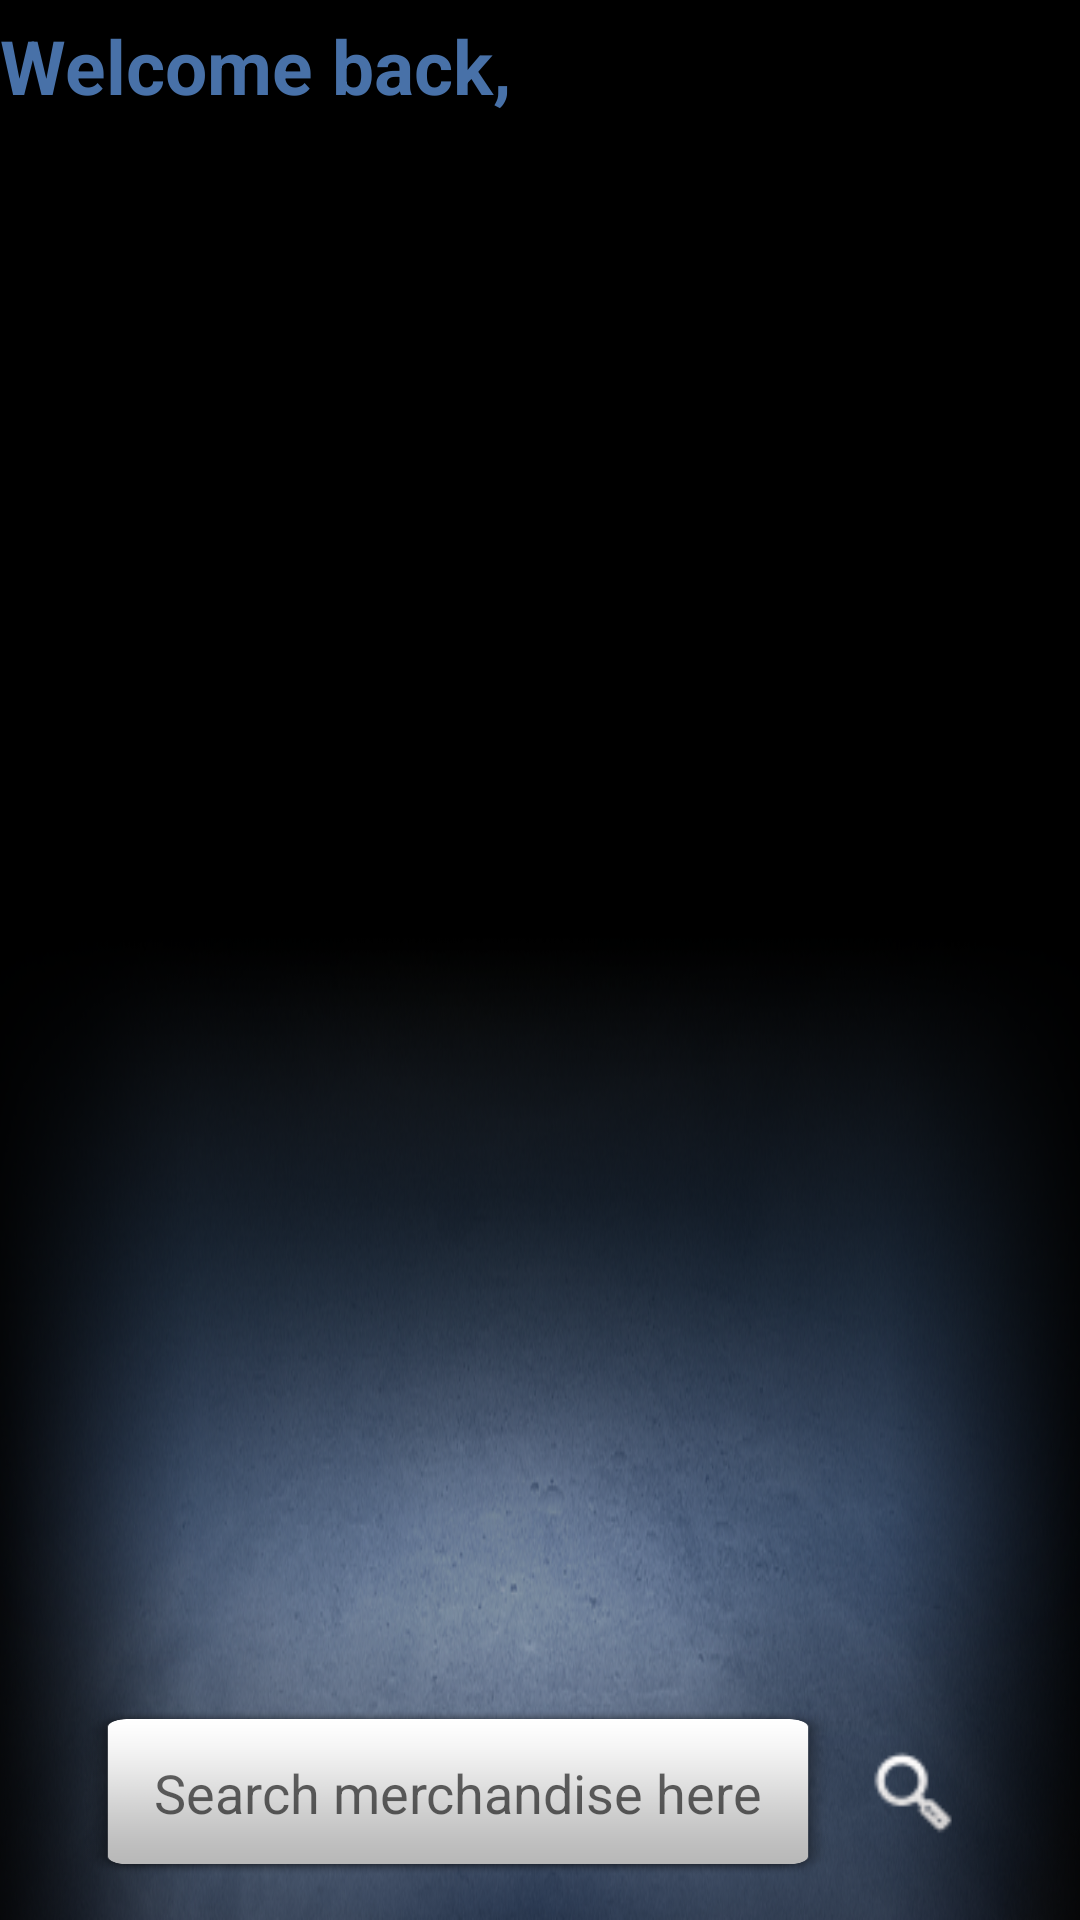

The Android layout XML behind this screen, and the referenced resources:
<!-- AndroidManifest.xml: fallback theme Theme.MaterialComponents.DayNight.NoActionBar -->
<!-- res/layout/layout_portal.xml -->
<?xml version="1.0" encoding="utf-8"?>
<LinearLayout xmlns:android="http://schemas.android.com/apk/res/android"
    android:id="@+id/portal"
    android:layout_width="fill_parent"
    android:layout_height="fill_parent"
    android:orientation="vertical"
    android:background="@drawable/background3"
    android:focusable="true"  
    android:focusableInTouchMode="true" >
    <LinearLayout android:id="@+id/greeting_layout"
        android:layout_width="fill_parent" android:layout_height="wrap_content"
        android:layout_marginTop="5dp" android:orientation="horizontal" >
        <TextView android:id="@+id/tv_greeting_label"
            android:layout_width="wrap_content" android:layout_height="wrap_content"
            android:textAppearance="@style/GreetingText"
            android:text="@string/str_greeting" />
        <TextView android:id="@+id/tv_username" 
            android:layout_width="wrap_content" android:layout_height="wrap_content"
            android:textAppearance="@style/GreetingText" />
    </LinearLayout>
    
    <LinearLayout android:id="@+id/navigation_layout"
        android:layout_width="fill_parent" android:layout_height="wrap_content"
        android:layout_weight="1"
        android:paddingLeft="150dp" android:paddingRight="150dp"
        android:orientation="horizontal" android:layout_gravity="center"
        android:gravity="center" >
        <ImageButton android:id="@+id/btn_trolley"
            android:layout_width="256dp" android:layout_height="256dp"
            android:layout_marginRight="50dp"
            android:scaleType="fitCenter"
            android:background="@drawable/trolley"/>
        <ImageButton android:id="@+id/btn_sales_report"
            android:layout_width="256dp" android:layout_height="256dp"
            android:layout_marginLeft="50dp"
            android:scaleType="fitCenter"
            android:background="@drawable/sales_report"/>  
    </LinearLayout>
    <LinearLayout
        android:layout_width="fill_parent" android:layout_height="wrap_content"
        android:layout_marginBottom="15dp" android:orientation="horizontal"
        android:gravity="center" >
       <include layout="@layout/layout_search_bar" />  
    </LinearLayout>
</LinearLayout>
<!-- res/layout/layout_search_bar.xml (included above) -->
<?xml version="1.0" encoding="utf-8"?>
<LinearLayout xmlns:android="http://schemas.android.com/apk/res/android"
    android:layout_width="wrap_content"
    android:layout_height="wrap_content"
    android:orientation="vertical" >
     <LinearLayout android:id="@+id/search_layout"
        android:layout_width="fill_parent" android:layout_height="fill_parent"
        android:orientation="horizontal"
        android:gravity="center_horizontal">
        <EditText android:id="@+id/search_edit"
            android:layout_width="250dp" android:layout_height="55dp"
            android:gravity="center"
            android:hint="@string/str_search_hint" android:singleLine="true"
            android:background="@drawable/search_bar2" />
        <ImageButton android:id="@+id/btn_search"
            android:layout_width="55dp" android:layout_height="55dp"
            android:scaleType="fitXY"
            android:background="@drawable/search_bg"/>        
    </LinearLayout>
</LinearLayout>
<!-- resources referenced by this layout -->
<resources>
  <!-- drawable background3: png bitmap (drawable, 418869 bytes) -->
  <!-- drawable search_bar2: png bitmap (drawable, 7601 bytes) -->
  <!-- drawable search_bg (drawable) -->
  <?xml version="1.0" encoding="utf-8"?>
  <selector xmlns:android="http://schemas.android.com/apk/res/android">
  	<item android:state_pressed="false" android:drawable="@drawable/search_off" />
  	<item android:state_pressed="true" android:drawable="@drawable/search_on" />
  </selector>
  <string name="str_greeting">Welcome back,</string>
  <string name="str_search_hint">Search merchandise here</string>
  <style name="GreetingText">
          <item name="android:textStyle">bold</item>
          <item name="android:textSize">25dp</item>
          <item name="android:textColor">#4871A8</item>c
      </style>
  <!-- drawable search_off: png bitmap (drawable, 1658 bytes) -->
  <!-- drawable search_on: png bitmap (drawable, 1874 bytes) -->
</resources>
